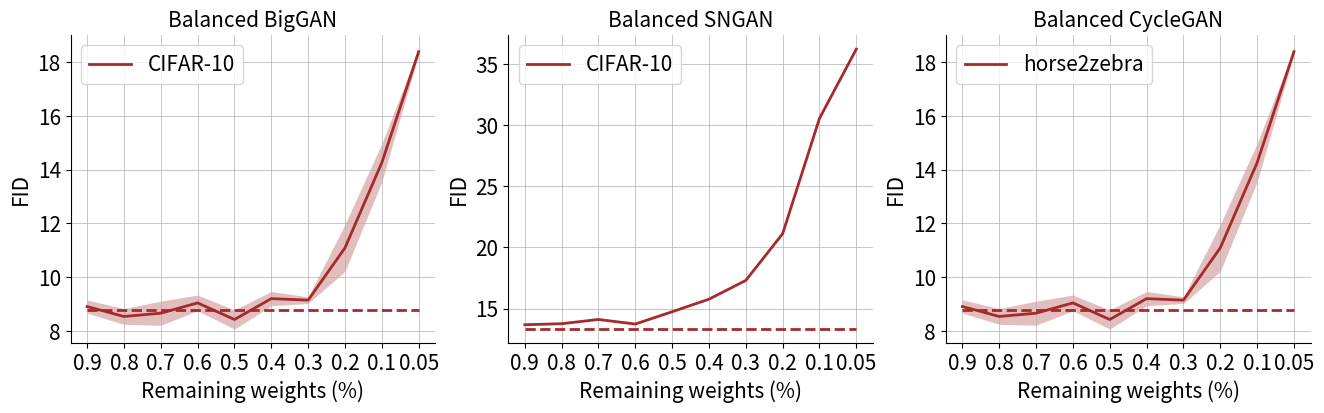

Write the Python code that produced this figure.
import matplotlib.pyplot as plt
import numpy as np
from matplotlib.pyplot import figure

fig=figure(num=None, figsize=(16, 4), dpi=120, facecolor='w', edgecolor='k')
fontsize = 15

fontsize = 15
# seed0 seed1 seed2
# fix various Density: 0.5 ratio, Density = [0.05, 0.1, 0.2, 0.3, 0.4, 0.5, 0.6, 0.7, 0.8, 0.9]
# BigGAN_fix_all_sparsity = [18.5010, 13.829150, 10.186845, 9.009996, 8.883314, 8.447915, 8.822600, 8.552754, 8.123241, 9.254222]

#Fix density=0.3, various ratio: 0.05, 0.1,  0.20, 0.30, 0.50, 0.60, 0.70, 0.80, 0.90
#Fix density=0.3, density of G : 0.03, 0.06, 0.12, 0.20, 0.31

BigGAN_fix_03_imbalamced = [27.746760, 16.44, 13.309706, 11.449772, 9.009996, 9.755407 ,11.165939, 11.303984, 13.898175,16.32]
#DST density=0.3, various ratio: 0.05, 0.1, 0.20, 0.30, 0.50
BigGAN_DST_03_imbalamced = [17.929470, 10.940174, 10.453464, 9.190630, 8.848089] #  gradient
# BigGAN_DST_03_imbalamced = [ 16.320349, 11.034435, 10.253493, 8.613544，9.479591] #  random

# FIX, dst: DG, D, G
BigGAN_DST_0305 = [9.009996, 8.848089, 8.202398, 9.458214] #G-S=0.3
BigGAN_DST_0301 = [16.44, 10.940174, 18.716372, 11.732190] #G-S=0.06; D-S=0.51    when G is extremely sparse, we can use DST to bost performance

#BigGAN_DST_03005, 03010 ,03016, 03020, 03030, 03050
BigGAN_DST_03 = [17.929470, 10.940174, 10.349429, 10.453464, 8.848089]

# BigGAN_fix_all_sparsity = BigGAN_fix_all_sparsity[::-1]

# finetune update frequency # 0.05   fre=500, 1000, 2000, 3000, 5000, 8000, 10000, 15000, 20000, 50000  # seed0
BigGAN_DST_random = [14.229831, 15.498680, 13.991855, 13.718603, 12.331170, 17.809324, 12.099610, 15.488815, 15.457775, 18.095]
BigGAN_DST_gradient = [                                17.545861, 18.223253, 18.545319, 15.634578, 14.876048, 15.293339, 17.069357]


# pure pruning sparsity=[0.95, 0.9, 0.8, 0.7, 0.6, 0.5, 0.4, 0.3, 0.2, 0.1, 0.05] seed0
BigGAN_prue_pruning = [8.365654, 8.423706, 8.581143, 9.408, 10.721, 16.06, 21.18, 39.674, 62.0477, 103.44, 155.756365]
# prune and finetune balancely seed1
BigGAN_FT_s1 = [8.453215, 8.514303, 8.541244, 8.497485, 8.501285,  8.408194, 8.398978,  8.339861, 8.605778, 9.624805, 10.492408]

# ----------------------------------------------------------------
# ----------------------------------------------------------------
# -----------------------biggan--------------------------
# ----------------------------------------------------------------
# ----------------------------------------------------------------

# dense trianing
Dense = np.array([9.02, 8.364970, 8.998160])
Dense_mean = Dense.mean()
Dense_std = Dense.std()

# balanced training
# seed1 balanced fixed density is [ 0.9, 0.8, 0.7, 0.6, 0.5, 0.4, 0.3, 0.2, 0.1, 0.05]
Biggan_balanced_s2 = [8.732128, 8.742346, 9.252907, 8.848907, 7.974577, 9.534973,  9.117283, 10.807817, 15.266711, 18.267072]
Biggan_balanced_s1 = [8.732143, 8.742346, 8.168308, 9.452966, 8.847022, 9.182337,  9.302774, 12.275600, 13.685525, 18.409937]
Biggan_balanced_s0 = [18.5010, 13.829150, 10.186845, 9.009996, 8.883314, 8.447915, 8.822600, 8.552754, 8.123241, 9.254222]  # liushiwei1 seed 0
Biggan_balanced_s0 = Biggan_balanced_s0[::-1]
Biggan_balanced = np.stack((Biggan_balanced_s0, Biggan_balanced_s1, Biggan_balanced_s2))
Biggan_balanced_mean = Biggan_balanced.mean(axis=0)
Biggan_balanced_std = Biggan_balanced.std(axis=0)
print('Biggan_balanced_mean:', Biggan_balanced_mean)

Biggan_DST_gradient = [15.785479, 12.321365, 13.107435, 13.797741]
Biggan_DST_random = [14.385917, 12.469672, 13.563525,  13.607501]
# [0.02 0.05 0.1 0.2 0.3 0.4] fixed
Biggan_unbalanced_s1 = [32.233507, 17.435703, 12.755465, 12.360272, 9.652078, 9.840711]
Biggan_unbalanced_s2 = [31.553134, 18.349253, 13.334879, 12.130157, 9.718945, 12.695755]

# ----------------------------------------------------------------
# ----------------------------------------------------------------
# -----------------------sngan------------------------------------
# ----------------------------------------------------------------
# ----------------------------------------------------------------
# dense trianing
Dense_sngan = np.array([13.3345])
Dense_sngan_mean = Dense_sngan.mean()
Dense_sngan_std = Dense_sngan.std()

# balanced training
# seed1 balanced fixed density is [ 0.9, 0.8, 0.7, 0.6, 0.5, 0.4, 0.3, 0.2, 0.1, 0.05]
# sngan_balanced_s2 = [8.732128, 8.742346, 9.252907, 8.848907, 7.974577, 9.534973,  9.117283, 10.807817, 15.266711, 18.267072]
sngan_balanced_s1 = [13.6897, 13.7728, 14.1200, 13.7460 ,14.7500, 15.7746, 17.3062, 21.1183, 30.5370, 36.1987]
# sngan_balanced_s0 = [18.5010, 13.829150, 10.186845, 9.009996, 8.883314, 8.447915, 8.822600, 8.552754, 8.123241, 9.254222]  # liushiwei1 seed 0

# sngan_balanced = np.stack((sngan_balanced_s0, sngan_balanced_s1, sngan_balanced_s2))
# sngan_balanced_mean = sngan_balanced.mean(axis=0)
# sngan_balanced_std = sngan_balanced.std(axis=0)
# print('Biggan_balanced_mean:', sngan)


markersize = '5'
alpha = 0.3
fontsize=15
ticksize=10
X_axis = np.arange(len(Biggan_balanced_mean))

ax1 = fig.add_subplot(1,3,1)
ax1.plot(X_axis, [Dense_mean] * 10, '--', color='brown', linewidth = 2)
ax1.plot(X_axis, Biggan_balanced_mean, '-', label='CIFAR-10', color='brown', linewidth = 2)
ax1.fill_between(X_axis,  Biggan_balanced_mean+Biggan_balanced_std, Biggan_balanced_mean-Biggan_balanced_std,color='brown',alpha=alpha,linewidth=0)
plt.xticks(np.arange(10), [ 0.9, 0.8, 0.7, 0.6, 0.5, 0.4, 0.3, 0.2, 0.1, 0.05], fontsize=fontsize)
plt.yticks(fontsize=fontsize)
ax1.tick_params(axis='both', which='minor', labelsize=fontsize)
ax1.set_ylabel('FID',fontsize=fontsize)
ax1.set_xlabel('Remaining weights (%)',fontsize=fontsize)
ax1.grid(True, linestyle='-', linewidth=0.5, )
ax1.set_title('Balanced BigGAN',fontsize=fontsize)
ax1.legend(fontsize=fontsize)
# remove top and right spines
ax1.spines['right'].set_visible(False)
ax1.spines['top'].set_visible(False)

ax2 = fig.add_subplot(1,3,2)
ax2.plot(X_axis, [Dense_sngan] * 10, '--', color='brown', linewidth = 2)
ax2.plot(X_axis, sngan_balanced_s1, '-', label='CIFAR-10', color='brown', linewidth = 2)
# ax2.fill_between(X_axis,  Biggan_balanced_mean+Biggan_balanced_std, Biggan_balanced_mean-Biggan_balanced_std,color='brown',alpha=alpha,linewidth=0)
plt.xticks(np.arange(10), [ 0.9, 0.8, 0.7, 0.6, 0.5, 0.4, 0.3, 0.2, 0.1, 0.05], fontsize=fontsize)
plt.yticks(fontsize=fontsize)
ax2.tick_params(axis='both', which='minor', labelsize=fontsize)
ax2.set_ylabel('FID',fontsize=fontsize)
ax2.set_xlabel('Remaining weights (%)',fontsize=fontsize)
ax2.grid(True, linestyle='-', linewidth=0.5, )
ax2.set_title('Balanced SNGAN',fontsize=fontsize)
ax2.legend(fontsize=fontsize)
# remove top and right spines
ax2.spines['right'].set_visible(False)
ax2.spines['top'].set_visible(False)

ax3 = fig.add_subplot(1,3,3)
ax3.plot(X_axis, [Dense_mean] * 10, '--', color='brown', linewidth = 2)
ax3.plot(X_axis, Biggan_balanced_mean, '-', label='horse2zebra', color='brown', linewidth = 2)
ax3.fill_between(X_axis,  Biggan_balanced_mean+Biggan_balanced_std, Biggan_balanced_mean-Biggan_balanced_std,color='brown',alpha=alpha,linewidth=0)
plt.xticks(np.arange(10), [ 0.9, 0.8, 0.7, 0.6, 0.5, 0.4, 0.3, 0.2, 0.1, 0.05], fontsize=fontsize)
plt.yticks(fontsize=fontsize)
ax3.tick_params(axis='both', which='minor', labelsize=fontsize)
ax3.set_ylabel('FID',fontsize=fontsize)
ax3.set_xlabel('Remaining weights (%)',fontsize=fontsize)
ax3.grid(True, linestyle='-', linewidth=0.5, )
ax3.legend(fontsize=fontsize)
ax3.set_title('Balanced CycleGAN',fontsize=fontsize)
# remove top and right spines
ax3.spines['right'].set_visible(False)
ax3.spines['top'].set_visible(False)



# ax1.plot(np.arange(9), acc_rn56_rp_mean, '-', label='RN56_Random_Pruning', color='orange')
# ax1.fill_between(np.arange(9), acc_rn56_rp_mean - acc_rn56_rp_std, acc_rn56_rp_mean + acc_rn56_rp_std, alpha=0.2, color='orange')
# # ax1.plot(0.85, acc_rn56_dense_mean, 'o', color='blue')
# ax1.plot(np.arange(9), [acc_rn56_dense_mean]*9, '-', label='RN56', color='black')
# ax1.fill_between(np.arange(9),  [acc_rn56_dense_mean-acc_rn56_dense_std]*9, [acc_rn56_dense_mean+acc_rn56_dense_std]*9, alpha=0.2, color='black')
# plt.xticks(np.arange(9), [0.1, 0.2, 0.3, 0.4, 0.5, 0.6, 0.7, 0.8, 0.9],fontsize=fontsize)
# plt.yticks(fontsize=fontsize)
# plt.xlabel('Density',fontsize=fontsize)
# plt.ylabel('Test Acc',fontsize=fontsize)
# plt.ylim(87.5, 94)
# plt.savefig('RN56')

# ax1.plot(np.arange(9), acc_rn110_rp_mean, '-', label='RN110', color='orange')
# ax1.fill_between(np.arange(9), acc_rn110_rp_mean - acc_rn110_rp_std, acc_rn110_rp_mean + acc_rn110_rp_std, alpha=0.2, color='orange')
# ax1.plot(np.arange(9), [acc_rn110_dense_mean]*9, '-', label='RN110', color='black')
# ax1.fill_between(np.arange(9),  [acc_rn110_dense_mean-acc_rn110_dense_std]*9, [acc_rn110_dense_mean+acc_rn110_dense_std]*9, alpha=0.2, color='black')
# plt.xticks(np.arange(9), [0.1, 0.2, 0.3, 0.4, 0.5, 0.6, 0.7, 0.8, 0.9],fontsize=fontsize)
# plt.yticks(fontsize=fontsize)
# plt.xlabel('Density',fontsize=fontsize)
# plt.ylabel('Test Acc',fontsize=fontsize)
# plt.ylim(87.5, 94)
# plt.savefig('RN110')

# plt.xlabel('Number of parameters (M)')
# plt.ylabel('Test Acc')

plt.show()